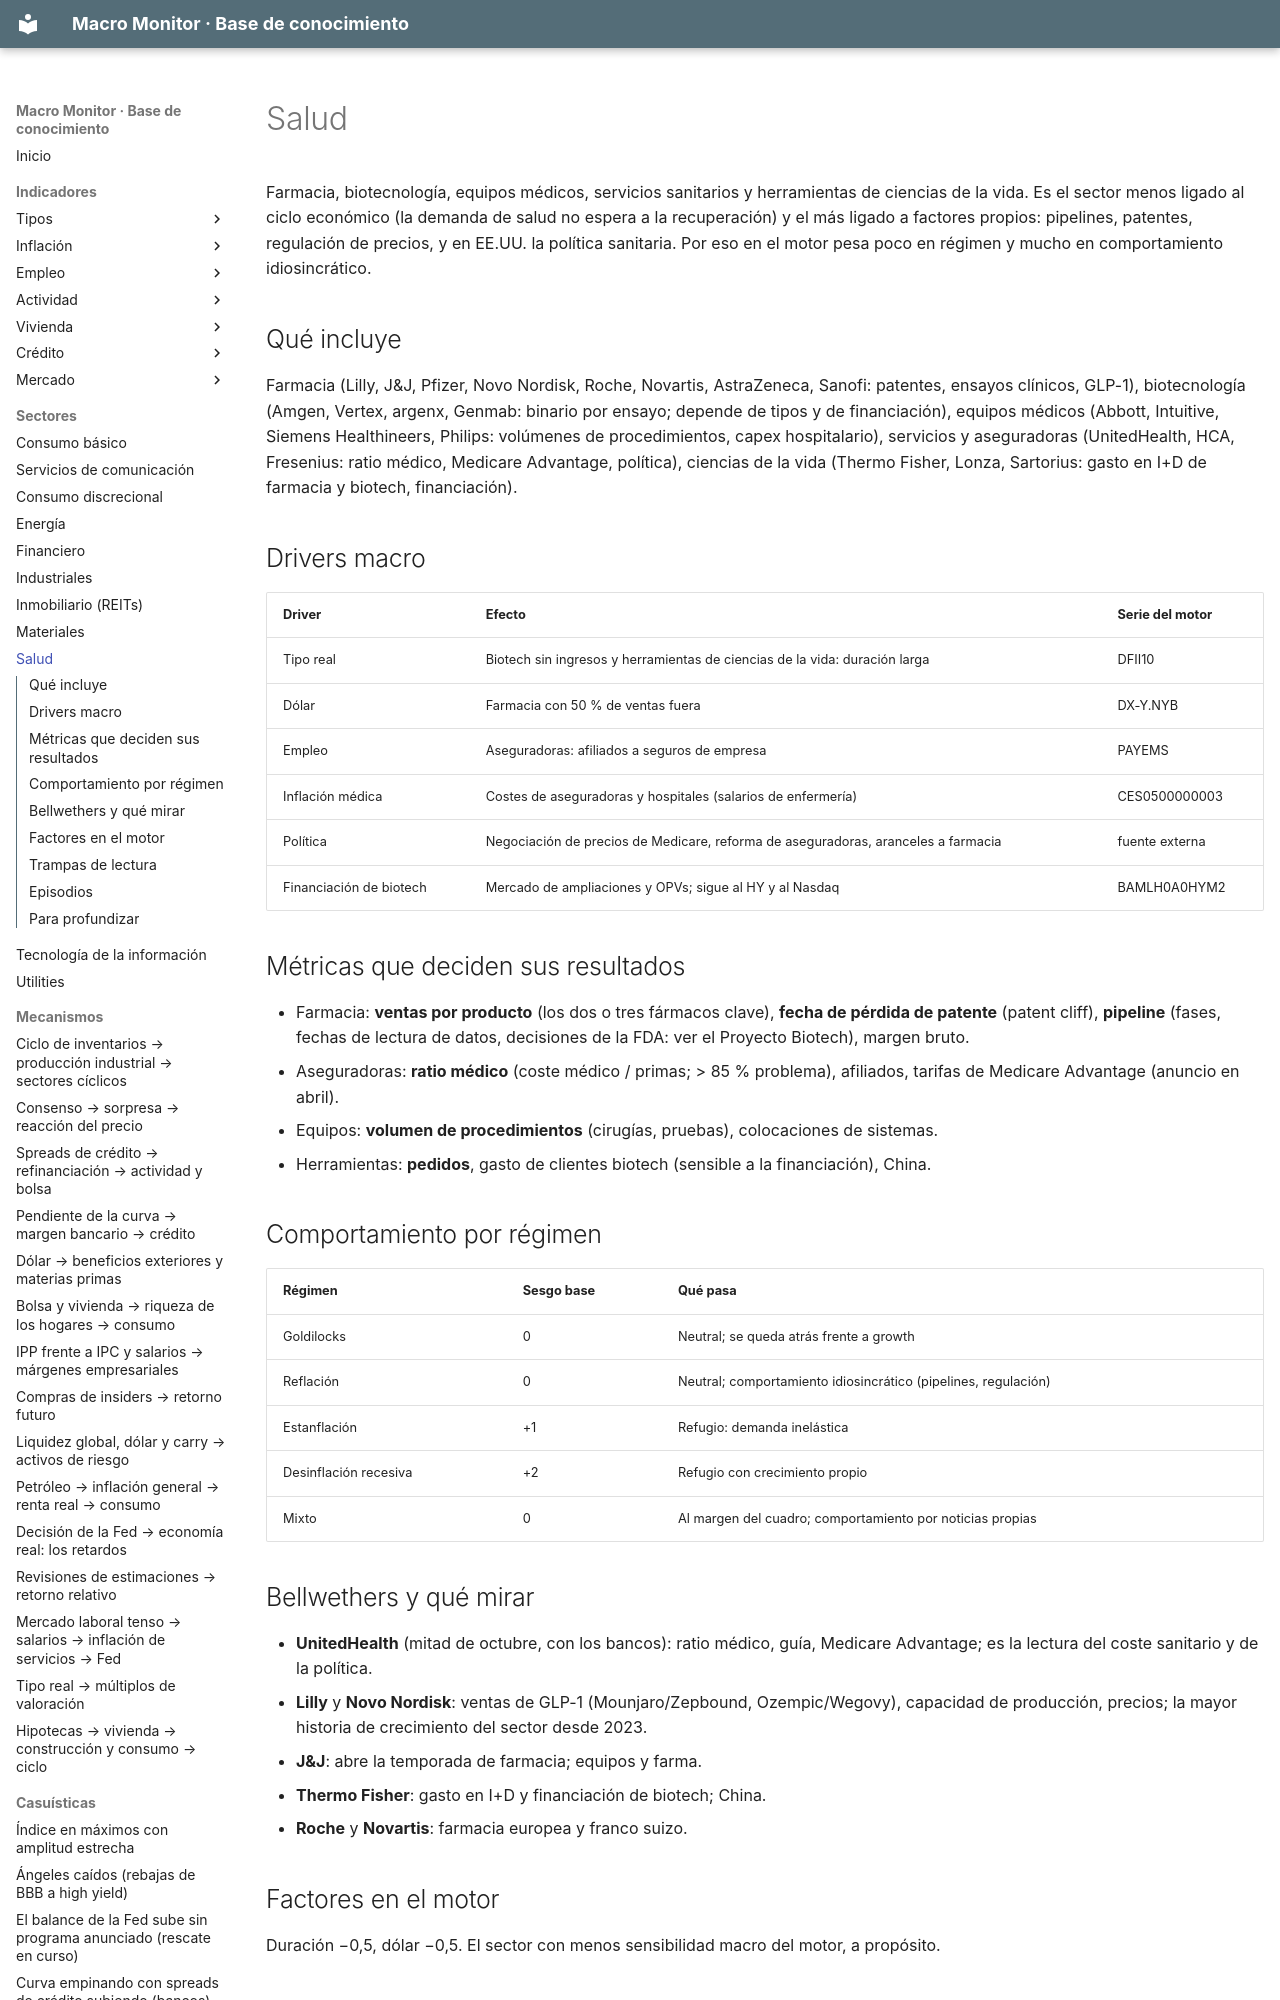

repository: jmm-mlg/Macro-daily · page: sectores/salud/index.html · generator: mkdocs

---
tipo: sector
id: salud
nombre: Salud
gics: 35
peso: "S&P 500 ~10 % · Stoxx 600 ~15 %"
en_el_motor: "matriz: goldilocks 0, reflación 0, estanflación +1, desinflación +2 · factores: duración −0,5, dólar −0,5"
bellwethers: [LLY, UNH, NOVO-B.CO]
relacionados: [DFII10, DX-Y.NYB, regulacion, pipelines, biotech-tracker]
actualizado: 2026-10-08
---

# Salud

Farmacia, biotecnología, equipos médicos, servicios sanitarios y herramientas de ciencias de la vida. Es el sector menos ligado al ciclo económico (la demanda de salud no espera a la recuperación) y el más ligado a factores propios: pipelines, patentes, regulación de precios, y en EE.UU. la política sanitaria. Por eso en el motor pesa poco en régimen y mucho en comportamiento idiosincrático.

## Qué incluye
Farmacia (Lilly, J&J, Pfizer, Novo Nordisk, Roche, Novartis, AstraZeneca, Sanofi: patentes, ensayos clínicos, GLP-1), biotecnología (Amgen, Vertex, argenx, Genmab: binario por ensayo; depende de tipos y de financiación), equipos médicos (Abbott, Intuitive, Siemens Healthineers, Philips: volúmenes de procedimientos, capex hospitalario), servicios y aseguradoras (UnitedHealth, HCA, Fresenius: ratio médico, Medicare Advantage, política), ciencias de la vida (Thermo Fisher, Lonza, Sartorius: gasto en I+D de farmacia y biotech, financiación).
